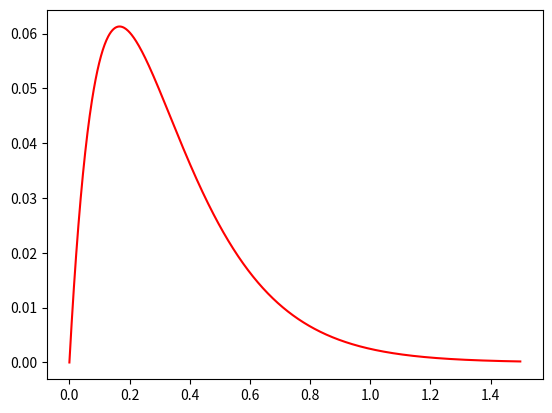

Write Python code to recreate this figure.
import matplotlib.pyplot as plt 
import numpy as np
import math
def funkcja(x):
    return(x*math.exp(-6*x))
def calka(f, xmin, xmax, n):
    h = (xmax - xmin) /n
    pole=0
    x =np.zeros(n)
    y =np.zeros(n)
    for i in range(n):
            x[i] = xmin + i*h
            y[i] = f(x[i])
            pole += (f(y[i]+i*h)+ f(xmin+(i+1)*h))*h/2
    print(pole)
    return x,y

x , y =calka(funkcja, 0.0, 1.5,1000)

plt.plot(x,y,'r-')